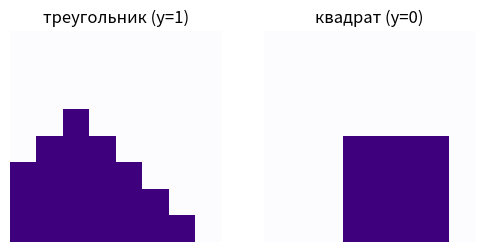

The matplotlib source for this figure: (Note: this script raises an exception after producing the figure.)
# !pip install numpy matplotlib  # раскомментируйте для локального запуска
import random
from typing import List, Tuple
import numpy as np
import matplotlib.pyplot as plt

GRID = 8
N_FEATURES = GRID * GRID  # 64 пикселя

print(f'Готово. Размер картинки: {GRID}×{GRID} = {N_FEATURES} входов.')

def _blank() -> np.ndarray:
    return np.zeros((GRID, GRID), dtype=np.int8)

def make_triangle(rng: random.Random) -> np.ndarray:
    img = _blank()
    size = rng.randint(4, 6)
    top_row = rng.randint(0, GRID - size)
    top_col = rng.randint(0, GRID - size)
    for r in range(size):
        half = r
        center = top_col + size // 2
        for c in range(center - half, center + half + 1):
            if 0 <= c < GRID:
                img[top_row + r, c] = 1
    return img.flatten()

def make_square(rng: random.Random) -> np.ndarray:
    img = _blank()
    size = rng.randint(3, 5)
    top_row = rng.randint(0, GRID - size)
    top_col = rng.randint(0, GRID - size)
    img[top_row:top_row+size, top_col:top_col+size] = 1
    return img.flatten()

def make_dataset(n_per_class: int, seed: int = 0) -> Tuple[np.ndarray, np.ndarray]:
    rng = random.Random(seed)
    triangles = [make_triangle(rng) for _ in range(n_per_class)]
    squares = [make_square(rng) for _ in range(n_per_class)]
    X = np.array(triangles + squares, dtype=np.float32)
    y = np.array([1] * n_per_class + [0] * n_per_class, dtype=np.float32)
    perm = rng.sample(range(len(X)), len(X))
    return X[perm], y[perm]

# Покажем по одному примеру каждого класса
fig, axes = plt.subplots(1, 2, figsize=(6, 3))
rng = random.Random(0)
axes[0].imshow(make_triangle(rng).reshape(GRID, GRID), cmap='Purples')
axes[0].set_title('треугольник (y=1)'); axes[0].axis('off')
axes[1].imshow(make_square(rng).reshape(GRID, GRID), cmap='Purples')
axes[1].set_title('квадрат (y=0)'); axes[1].axis('off')
plt.show()

class Perceptron:
    def __init__(self, n_features: int = N_FEATURES, lr: float = 0.1):
        self.weights: np.ndarray = np.zeros(n_features, dtype=np.float32)
        self.lr: float = lr  # шаг обучения (как сильно крутить «потенциометры» за раз)

    # ----- TODO 1 -----------------------------------------------------------
    # predict(x): вернуть 1, если взвешенная сумма > 0, иначе 0.
    #
    # Это ровно то, что делал Mark I:
    #   sum_input = w · x   (np.dot(self.weights, x))
    #   output    = 1 если sum_input > 0, иначе 0
    # ------------------------------------------------------------------------
    def predict(self, x: np.ndarray) -> int:
        # PASTE: одну строку.
        raise NotImplementedError('Реализуй predict — см. TODO 1.')

    # ----- TODO 2 -----------------------------------------------------------
    # train_step(x, y_true): один шаг правила перцептрона (электромоторы Mark I).
    #
    #   y_pred = self.predict(x)
    #   error  = y_true - y_pred       # 0, +1 или -1
    #   self.weights += self.lr * error * x
    # ------------------------------------------------------------------------
    def train_step(self, x: np.ndarray, y_true: float) -> None:
        # PASTE: реализуй три строки выше.
        raise NotImplementedError('Реализуй train_step — см. TODO 2.')

    def evaluate(self, X: np.ndarray, y: np.ndarray) -> float:
        preds = np.array([self.predict(x) for x in X])
        return float((preds == y).mean())

def train_loop(p: Perceptron, X_tr, y_tr, X_te, y_te, epochs: int = 200) -> List[float]:
    history = []
    for _ in range(epochs):
        for x, y in zip(X_tr, y_tr):
            p.train_step(x, y)
        history.append(p.evaluate(X_te, y_te))
    return history

def plot_history(history, title: str):
    plt.figure(figsize=(7, 4))
    plt.plot(history, color='#7f5cca', linewidth=2)
    plt.axhline(0.9, color='#10b981', linestyle='--', alpha=0.6, label='цель: 90%')
    plt.xlabel('эпоха'); plt.ylabel('точность на тесте')
    plt.title(title); plt.ylim(0.4, 1.02); plt.grid(alpha=0.3); plt.legend()
    plt.tight_layout(); plt.show()

X_tr, y_tr = make_dataset(n_per_class=80, seed=42)
X_te, y_te = make_dataset(n_per_class=40, seed=7)

p = Perceptron()
history = train_loop(p, X_tr, y_tr, X_te, y_te, epochs=200)

print(f'финальная точность на тесте: {history[-1]:.1%}')
plot_history(history, 'Перцептрон Розенблатта: треугольник vs квадрат')

def make_xor_like_dataset(n_per_class: int, seed: int = 0):
    rng = random.Random(seed)
    X, y = [], []
    def shifted(shape: str, dr: int, dc: int):
        img = _blank(); size = 3
        for r in range(size):
            for c in range(size):
                if shape == 'triangle' and c <= r:
                    img[dr+r, dc+c] = 1
                elif shape == 'square':
                    img[dr+r, dc+c] = 1
        return img.flatten()
    for _ in range(n_per_class):
        X.append(shifted('triangle', 0, 0) if rng.random() < 0.5 else shifted('square', 5, 5))
        y.append(1)
        X.append(shifted('triangle', 5, 5) if rng.random() < 0.5 else shifted('square', 0, 0))
        y.append(0)
    return np.array(X, dtype=np.float32), np.array(y, dtype=np.float32)

X_tr2, y_tr2 = make_xor_like_dataset(n_per_class=80, seed=42)
X_te2, y_te2 = make_xor_like_dataset(n_per_class=40, seed=7)

p2 = Perceptron()
history2 = train_loop(p2, X_tr2, y_tr2, X_te2, y_te2, epochs=200)

print(f'финальная точность: {history2[-1]:.1%}  ← около 50% и есть потолок 1969-го')
plot_history(history2, 'XOR-подобная задача: тот самый потолок 1969-го')
